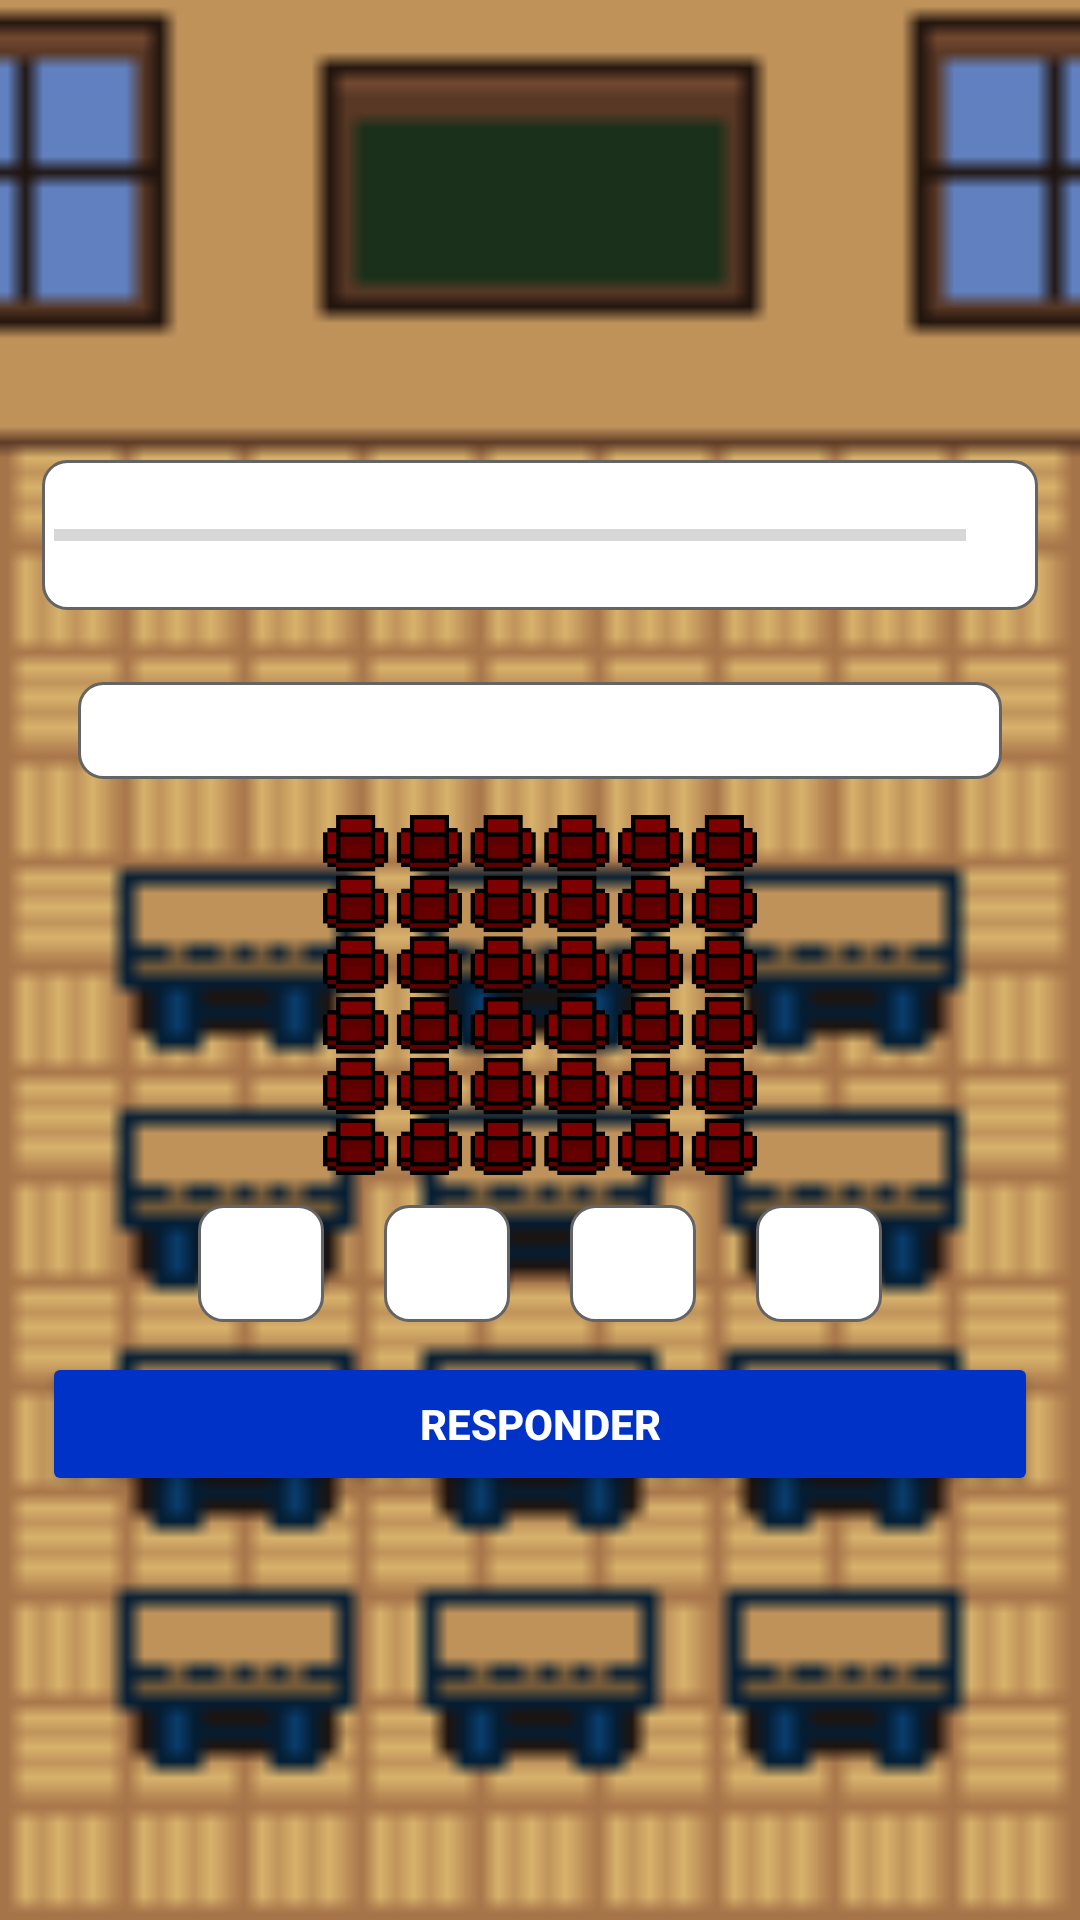

Write the Android layout XML for this screen, with the resource values it uses.
<!-- AndroidManifest.xml: application theme Theme.Tabuada -->
<!-- res/layout/activity_questao_quiz.xml -->
<?xml version="1.0" encoding="utf-8"?>
<ScrollView xmlns:android="http://schemas.android.com/apk/res/android"
    xmlns:app="http://schemas.android.com/apk/res-auto"
    xmlns:tools="http://schemas.android.com/tools"
    android:layout_width="match_parent"
    android:layout_height="match_parent"
    android:fillViewport="true"
    tools:context=".QuizActivity"
    android:background="@drawable/background_matt">


    <LinearLayout
        android:layout_width="match_parent"
        android:layout_height="wrap_content"
        android:orientation="vertical"
        android:gravity="center"
        android:padding="14dp">

        <LinearLayout
            android:id="@+id/pb_Layout"
            android:layout_width="match_parent"
            android:layout_height="wrap_content"
            android:orientation="horizontal"
            android:layout_marginTop="12dp"
            android:layout_marginBottom="12dp"
            android:background="@drawable/alt_default_design"
            android:paddingStart="4dp"
            android:paddingEnd="4dp"
            android:gravity="center_vertical">

            <ProgressBar
                android:id="@+id/pb_Questao"
                android:layout_width="0dp"
                android:layout_height="wrap_content"
                android:layout_weight="1"
                android:max="10"
                android:progress="0"
                android:minHeight="50dp"
                style="?android:attr/progressBarStyleHorizontal"
                android:indeterminate="false"/>

            <TextView
                android:id="@+id/txt_Progresso"
                android:layout_width="wrap_content"
                android:layout_height="wrap_content"
                android:gravity="center"
                android:padding="10dp"
                tools:text="0/10"/>

        </LinearLayout>

        <TextView
            android:id="@+id/txt_Questao"
            android:layout_width="match_parent"
            android:layout_height="wrap_content"
            android:layout_margin="12dp"
            android:textColor="@color/black"
            android:textSize="18sp"
            tools:text="Rita fez 95 travessas de barrinha de cereal, com 35 barrinhas em cada travessa. Ela distribuiu 1.100 barrinhas para os vizinhos experimentarem. Quantas barrinhas sobraram?"
            android:background="@drawable/alt_default_design"
            android:padding="4dp"
            android:gravity="center"/>

        <ImageView
            android:id="@+id/img_Questao"
            android:layout_width="match_parent"
            android:layout_height="120dp"
            android:src="@drawable/questao_seis3" />

        <LinearLayout
            android:layout_width="wrap_content"
            android:layout_height="wrap_content"
            android:orientation="horizontal"
            android:gravity="center">

            <TextView
                android:id="@+id/txt_AltUm"
                android:layout_width="42sp"
                android:layout_height="wrap_content"
                android:layout_margin="10dp"
                android:gravity="center"
                android:padding="10dp"
                android:textColor="@color/grey"
                tools:text="2"
                android:background="@drawable/alt_default_design"/>

            <TextView
                android:id="@+id/txt_AltDois"
                android:layout_width="42sp"
                android:layout_height="wrap_content"
                android:layout_margin="10dp"
                android:gravity="center"
                android:padding="10dp"
                android:textColor="@color/grey"
                tools:text="4"
                android:background="@drawable/alt_default_design"/>

            <TextView
                android:id="@+id/txt_AltTres"
                android:layout_width="42sp"
                android:layout_height="wrap_content"
                android:layout_margin="10dp"
                android:gravity="center"
                android:padding="10dp"
                android:textColor="@color/grey"
                tools:text="8"
                android:background="@drawable/alt_default_design"/>

            <TextView
                android:id="@+id/txt_AltQuatro"
                android:layout_width="42sp"
                android:layout_height="wrap_content"
                android:layout_margin="10dp"
                android:gravity="center"
                android:padding="10dp"
                android:textColor="@color/grey"
                tools:text="22"
                android:background="@drawable/alt_default_design"/>


        </LinearLayout>


        <Button
            android:id="@+id/btn_Responder"
            android:layout_width="match_parent"
            android:layout_height="wrap_content"
            android:backgroundTint="@color/blue"
            android:text="Responder"
            android:textStyle="bold"
            android:textColor="@color/white"/>


    </LinearLayout>

</ScrollView>
<!-- resources referenced by this layout -->
<resources>
  <color name="black">#FF000000</color>
  <color name="blue">#FF0032C8</color>
  <color name="grey">#646464</color>
  <color name="white">#FFFFFFFF</color>
  <!-- drawable alt_default_design (drawable) -->
  <?xml version="1.0" encoding="utf-8"?>
  <shape xmlns:android="http://schemas.android.com/apk/res/android"
      android:shape="rectangle">
  
      <stroke
          android:width="1dp"
          android:color="@color/grey"
          />
      <solid
          android:color="@color/white"
          />
      <corners
          android:radius="8dp"
          />
  </shape>
  <!-- drawable background_matt: png bitmap (drawable, 101243 bytes) -->
  <!-- drawable questao_seis3: png bitmap (drawable, 11769 bytes) -->
  <style name="Theme.Tabuada" parent="Theme.MaterialComponents.DayNight.NoActionBar">
          
          <item name="colorPrimary">@color/purple_500</item>
          <item name="colorPrimaryVariant">@color/purple_700</item>
          <item name="colorOnPrimary">@color/white</item>
          
          <item name="colorSecondary">@color/teal_200</item>
          <item name="colorSecondaryVariant">@color/teal_700</item>
          <item name="colorOnSecondary">@color/black</item>
          
          <item name="android:statusBarColor" tools:targetApi="l">?attr/colorPrimaryVariant</item>
          
      </style>
  <color name="purple_500">#FF6200EE</color>
  <color name="purple_700">#FF3700B3</color>
  <color name="teal_200">#FF03DAC5</color>
  <color name="teal_700">#FF018786</color>
</resources>
